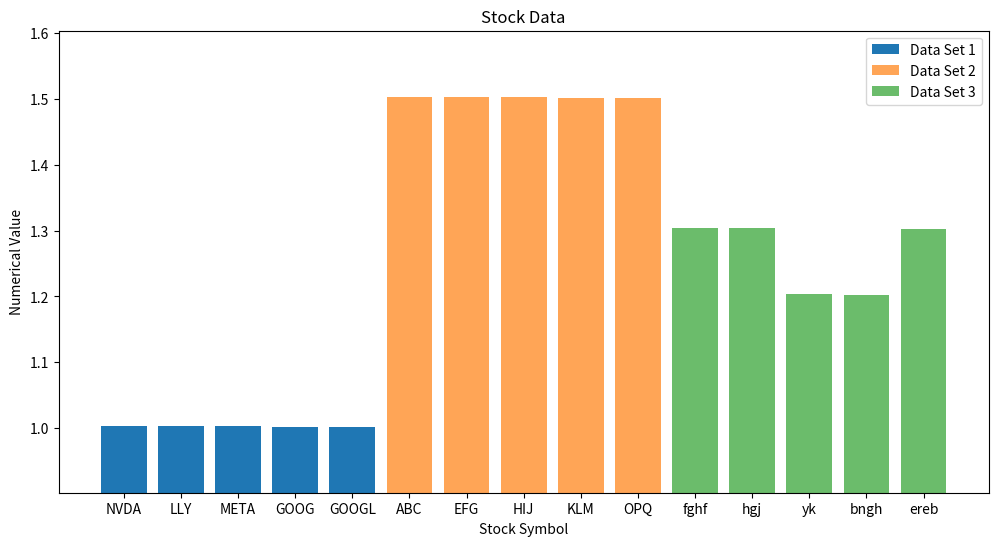

This figure's Python source:
import matplotlib.pyplot as plt

# First set of data
data = [('NVDA', 1.0036431463433009), ('LLY', 1.0034382363518601), ('META', 1.0033051117497582), ('GOOG', 1.0020175390594301), ('GOOGL', 1.0019861471552916)]

# Second set of data
data2 = [('ABC', 1.5036431463433009), ('EFG', 1.5034382363518601), ('HIJ', 1.5033051117497582), ('KLM', 1.5020175390594301), ('OPQ', 1.5019861471552916)]

# Third set of data
data3 = [('fghf', 1.3036431463433009), ('hgj', 1.3034382363518601), ('yk', 1.2033051117497582), ('bngh', 1.2020175390594301), ('ereb', 1.3019861471552916)]

# Extract stock symbols and values for all data sets
symbols, values = zip(*data)
symbols2, values2 = zip(*data2)
symbols3, values3 = zip(*data3)

# Calculate the minimum value for all data sets
min_value = min(min(values), min(values2), min(values3))

# Create a bar chart
plt.figure(figsize=(12, 6))
plt.bar(symbols, values, label='Data Set 1')
plt.bar(symbols2, values2, label='Data Set 2', alpha=0.7)
plt.bar(symbols3, values3, label='Data Set 3', alpha=0.7)
plt.xlabel('Stock Symbol')
plt.ylabel('Numerical Value')
plt.title('Stock Data')

# Set the Y-axis lower limit to the minimum value minus a small margin
plt.ylim(min_value - 0.1, max(max(values), max(values2), max(values3)) + 0.1)

# Add a legend to differentiate between the data sets
plt.legend()

plt.show()
